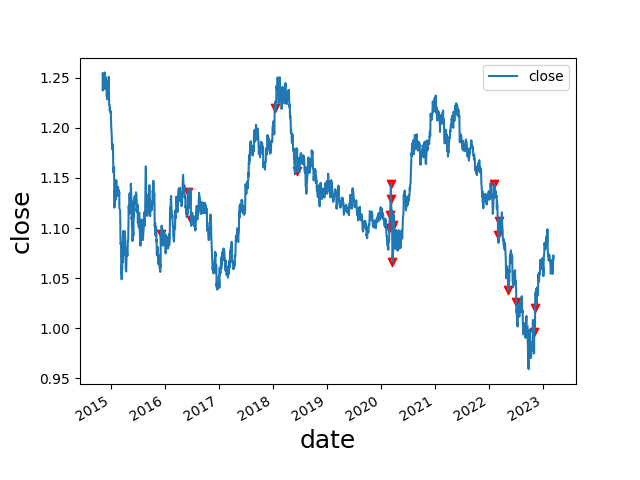

Values plotted in this chart, from the file beside it:
date, open, high, low, close, move, abs_move, st_dev, avg_move, st_dev_move, pct_move, abs_pct_move, st_dev_pct, st_dev_pct_move, diff, avg_diff, avg_diff_multiple, 2_st_dev_move, 3_st_dev_move, 2_st_dev_pct_move, 3_st_dev_pct_move, 2_mean_diff, 3_mean_diff, 2_st_dev_move_price
2015-12-03, 1.061, 1.098, 1.052, 1.094, 0.03252, 0.03252, 0.008464, 0.006526, 3.842, 0.03064, 0.03064, 0.007607, 4.028, 0.04621, 0.01254, 3.684, 1, 1, 1, 1, 1, 1, 1.094
2016-06-03, 1.115, 1.137, 1.114, 1.136, 0.02113, 0.02113, 0.007001, 0.00518, 3.018, 0.01895, 0.01895, 0.006312, 3.002, 0.02368, 0.01055, 2.245, 1, 1, 1, 1, 1, 0, 1.136
2016-06-24, 1.138, 1.143, 1.091, 1.108, -0.03037, 0.03037, 0.007188, 0.005264, 4.225, -0.02667, 0.02667, 0.00647, 4.123, 0.0515, 0.01051, 4.899, 1, 1, 1, 1, 1, 1, 1.108
2018-01-12, 1.203, 1.222, 1.203, 1.22, 0.01657, 0.01657, 0.005155, 0.004068, 3.214, 0.01377, 0.01377, 0.004538, 3.035, 0.01874, 0.007645, 2.451, 1, 1, 1, 1, 1, 0, 1.22
2018-06-14, 1.178, 1.185, 1.156, 1.157, -0.02261, 0.02261, 0.005546, 0.004408, 4.077, -0.01917, 0.01917, 0.004653, 4.121, 0.02888, 0.008522, 3.389, 1, 1, 1, 1, 1, 1, 1.157
2020-02-27, 1.088, 1.101, 1.087, 1.1, 0.012, 0.012, 0.003283, 0.002533, 3.655, 0.01103, 0.01103, 0.00295, 3.739, 0.01318, 0.005205, 2.532, 1, 1, 1, 1, 1, 0, 1.1
2020-03-02, 1.104, 1.118, 1.104, 1.113, 0.0105, 0.0105, 0.003343, 0.002563, 3.141, 0.009523, 0.009523, 0.003005, 3.169, 0.01483, 0.005267, 2.815, 1, 1, 1, 1, 1, 0, 1.113
2020-03-09, 1.134, 1.15, 1.134, 1.144, 0.01541, 0.01541, 0.003554, 0.00267, 4.336, 0.01365, 0.01365, 0.003191, 4.278, 0.01558, 0.005433, 2.868, 1, 1, 1, 1, 1, 0, 1.144
2020-03-10, 1.144, 1.146, 1.127, 1.129, -0.01541, 0.01541, 0.003654, 0.002702, 4.217, -0.01347, 0.01347, 0.003276, 4.111, 0.01832, 0.005461, 3.355, 1, 1, 1, 1, 1, 1, 1.129
2020-03-17, 1.117, 1.119, 1.095, 1.1, -0.01708, 0.01708, 0.003856, 0.002795, 4.429, -0.01529, 0.01529, 0.003458, 4.42, 0.0234, 0.005694, 4.11, 1, 1, 1, 1, 1, 1, 1.1
2020-03-19, 1.091, 1.098, 1.065, 1.066, -0.02485, 0.02485, 0.004196, 0.002917, 5.922, -0.02278, 0.02278, 0.003775, 6.033, 0.03279, 0.005887, 5.57, 1, 1, 1, 1, 1, 1, 1.066
2020-03-26, 1.088, 1.106, 1.087, 1.103, 0.01501, 0.01501, 0.004367, 0.003038, 3.437, 0.0138, 0.0138, 0.003938, 3.505, 0.01887, 0.006119, 3.084, 1, 1, 1, 1, 1, 1, 1.103
2022-02-03, 1.13, 1.145, 1.127, 1.144, 0.0135, 0.0135, 0.004308, 0.003325, 3.134, 0.01195, 0.01195, 0.003679, 3.247, 0.01847, 0.00626, 2.95, 1, 1, 1, 1, 1, 0, 1.144
2022-03-04, 1.107, 1.107, 1.089, 1.093, -0.01332, 0.01332, 0.004359, 0.003328, 3.056, -0.01204, 0.01204, 0.003754, 3.207, 0.01819, 0.006391, 2.846, 1, 1, 1, 1, 1, 0, 1.093
2022-03-09, 1.09, 1.11, 1.089, 1.107, 0.01746, 0.01746, 0.004494, 0.003386, 3.885, 0.01602, 0.01602, 0.003893, 4.115, 0.02057, 0.006493, 3.168, 1, 1, 1, 1, 1, 1, 1.107
2022-05-12, 1.051, 1.053, 1.035, 1.038, -0.0133, 0.0133, 0.004665, 0.003533, 2.851, -0.01265, 0.01265, 0.00414, 3.056, 0.01753, 0.007012, 2.5, 1, 0, 1, 1, 1, 0, 1.038
2022-07-05, 1.042, 1.045, 1.023, 1.026, -0.01575, 0.01575, 0.005121, 0.003905, 3.075, -0.01511, 0.01511, 0.004657, 3.245, 0.02136, 0.007605, 2.809, 1, 1, 1, 1, 1, 0, 1.026
2022-11-04, 0.9748, 0.9966, 0.9742, 0.9958, 0.02097, 0.02097, 0.006253, 0.004828, 3.354, 0.02151, 0.02151, 0.005998, 3.586, 0.02243, 0.009695, 2.314, 1, 1, 1, 1, 1, 0, 0.9958
2022-11-10, 1.001, 1.022, 0.9935, 1.021, 0.0194, 0.0194, 0.006364, 0.004904, 3.048, 0.01938, 0.01938, 0.006122, 3.165, 0.02863, 0.009838, 2.91, 1, 1, 1, 1, 1, 0, 1.021
